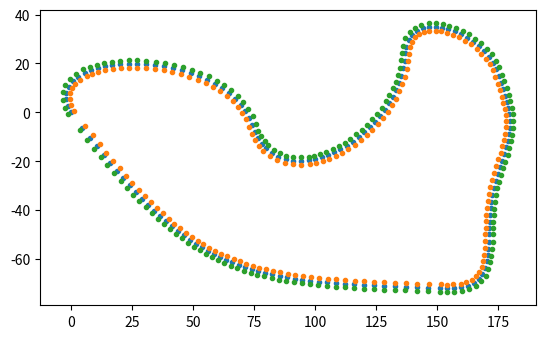

Generate this figure with matplotlib:
import numpy as np
from scipy.special import binom
import matplotlib.pyplot as plt
import math


bernstein = lambda n, k, t: binom(n,k)* t**k * (1.-t)**(n-k)

def bezier(points, num=200):
    N = len(points)
    t = np.linspace(0, 1, num=100)
    curve = np.zeros((num, 2))
    for i in range(N):
        curve += np.outer(bernstein(N - 1, i, t), points[i])
    return curve

class Segment():
    def __init__(self, p1, p2, angle1, angle2, **kw):
        self.p1 = p1; self.p2 = p2
        self.angle1 = angle1; self.angle2 = angle2
        self.numpoints = kw.get("numpoints", 100)
        r = kw.get("r", 0.3)
        d = np.sqrt(np.sum((self.p2-self.p1)**2))
        self.r = r*d
        self.p = np.zeros((4,2))
        self.p[0,:] = self.p1[:]
        self.p[3,:] = self.p2[:]
        self.calc_intermediate_points(self.r)

    def calc_intermediate_points(self,r):
        self.p[1,:] = self.p1 + np.array([self.r*np.cos(self.angle1),
                                    self.r*np.sin(self.angle1)])
        self.p[2,:] = self.p2 + np.array([self.r*np.cos(self.angle2+np.pi),
                                    self.r*np.sin(self.angle2+np.pi)])
        self.curve = bezier(self.p,self.numpoints)


def get_curve(points, **kw):
    segments = []
    for i in range(len(points)-1):
        seg = Segment(points[i,:2], points[i+1,:2], points[i,2],points[i+1,2],**kw)
        segments.append(seg)
    curve = np.concatenate([s.curve for s in segments])
    return segments, curve

def ccw_sort(p):
    d = p-np.mean(p,axis=0)
    s = np.arctan2(d[:,0], d[:,1])
    return p[np.argsort(s),:]

def get_bezier_curve(a, rad=0.2, edgy=0):
    """ given an array of points *a*, create a curve through
    those points. 
    *rad* is a number between 0 and 1 to steer the distance of
          control points.
    *edgy* is a parameter which controls how "edgy" the curve is,
           edgy=0 is smoothest."""
    p = np.arctan(edgy)/np.pi+.5
    a = ccw_sort(a)
    a = np.append(a, np.atleast_2d(a[0,:]), axis=0)
    d = np.diff(a, axis=0)
    ang = np.arctan2(d[:,1],d[:,0])
    f = lambda ang : (ang>=0)*ang + (ang<0)*(ang+2*np.pi)
    ang = f(ang)
    ang1 = ang
    ang2 = np.roll(ang,1)
    ang = p*ang1 + (1-p)*ang2 + (np.abs(ang2-ang1) > np.pi )*np.pi
    ang = np.append(ang, [ang[0]])
    a = np.append(a, np.atleast_2d(ang).T, axis=1)
    s, c = get_curve(a, r=rad, method="var")
    x,y = c.T
    return x,y, a

def get_random_points(n=5, scale=0.8, mindst=None, rec=0):
    """ create n random points in the unit square, which are *mindst*
    apart, then scale them."""
    mindst = mindst or .7/n
    a = np.random.rand(n,2)
    d = np.sqrt(np.sum(np.diff(ccw_sort(a), axis=0), axis=1)**2)
    if np.all(d >= mindst) or rec>=200:
        return a*scale
    else:
        return get_random_points(n=n, scale=scale, mindst=mindst, rec=rec+1)
        
fig, ax = plt.subplots()
ax.set_aspect("equal")

rad = 0.5
edgy = 0.999
vertices = 6

a = get_random_points(n=vertices, scale=200)
x,y, _ = get_bezier_curve(a,rad=rad, edgy=edgy)

#currently we have that small edges have the same number of points of large edges -> very dense points
#-> remove all points in a way such that we
threshold = 2.5
old = 0
tot_dist = 0
to_remove = []
to_remove = np.array(to_remove)

for i in range(1, len(x)):
  dist = np.sqrt((x[i] - x[i-1])**2 + (y[i] - y[i-1])**2)
  #print("dist between", i-1 , "and ", i, " = ", dist)
  tot_dist = tot_dist + dist
  if(tot_dist >= threshold):
    if(i - old > 1):
      rang = np.arange(start = old + 1, stop = i)
      #print("removing range ", rang)
      to_remove = np.concatenate((to_remove, rang), axis=0)
    old = i
    tot_dist = 0
    
to_remove = to_remove.astype(int)
print("to remove: ", len(to_remove), " elements")
print("original number of points: ", len(x))

################################################################################
#calculates left and right cones.
x = np.delete(x, to_remove, 0)
y = np.delete(y, to_remove, 0)

Rx = np.zeros(len(x))
Ry = np.zeros(len(x))
Lx = np.zeros(len(x))
Ly = np.zeros(len(x))

dist = 1.5

#x = [0, 0, 0, 0, 1, 2, 3]
#y = [3, 2, 1, 0, 0, 0, 0]
#x = [1, 3, 2, 1, 1]
#y = [1, 2, 3, 3, 2]
#dist = 0.1

def insidePoly(Dx, Dy, pX, pY):
  inside = False;
  
  i = 0
  j = len(Dx) - 1
  
  while (i < len(Dx)):
    if(((Dy[i] > pY) != (Dy[j] > pY)) and
        (pX < (Dx[j]-Dx[i])*(pY-Dy[i])/(Dy[j]-Dy[i]) + Dx[i])):
      inside = not inside;
    j = i
    i = i + 1
      
  return inside;

spawn_yaw = 0

for i in range(1, len(x) - 1):
  #coordinates of the points behind and ahead of x[i], translated such that x[i]
  #is at coordinates (0,0)
  A_x = x[i-1] - x[i]
  A_y = y[i-1] - y[i]
  C_x = x[i+1] - x[i]
  C_y = y[i+1] - y[i]
  
  #angle of A and C against the x axis
  alpha_a = (math.degrees(math.atan2(A_y,A_x)) + 360) % 360
  alpha_c = (math.degrees(math.atan2(C_y,C_x)) + 360) % 360
  
  #angle of bisector. if the angle is 
  angle = (alpha_a + alpha_c)/2
  
  #print("i = ", i, "; a = ", alpha_a, ", c = ", alpha_c, ", angle = ", angle)
  
  #coordinates of the bisector
  D_x = np.cos(np.deg2rad(angle))
  D_y = np.sin(np.deg2rad(angle))
  
  #print("i = ", i, "; D_x = ", D_x, ", D_y = ", D_y)
  
  if(np.abs(D_x) < .0000001):
    print("i = ", i)
    L_x = x[i]
    L_y = y[i] + dist
    
    R_x = x[i]
    R_y = y[i] - dist
  else:
    m = D_y/D_x
    #print("i = ", i, ", m = ", m)
    
    L_x = x[i] + np.sqrt((dist**2)/(1 + m**2))
    L_y = y[i] + m*np.sqrt((dist**2)/(1 + m**2)) 
    
    R_x = x[i] - np.sqrt((dist**2)/(1 + m**2))
    R_y = y[i] - m*np.sqrt((dist**2)/(1 + m**2))
    
  if(insidePoly(x, y, R_x, R_y)):
    Rx[i] = R_x
    Ry[i] = R_y
    
    Lx[i] = L_x
    Ly[i] = L_y
  else:
    Rx[i] = L_x
    Ry[i] = L_y
    
    Lx[i] = R_x
    Ly[i] = R_y

for i in range(0, len(Rx) - 1):
  if(Rx[i] == 0 and Ry[i] == 0 and Lx[i] == 0 and Ly[i] == 0):
    Rx = np.delete(Rx, [i], 0)
    Ry = np.delete(Ry, [i], 0)
    Lx = np.delete(Lx, [i], 0)
    Ly = np.delete(Ly, [i], 0)
    
    x = np.delete(x, [i], 0)
    y = np.delete(y, [i], 0)

for i in range(1, len(Rx)):
  Rx[i] = Rx[i] - x[0]
  Ry[i] = Ry[i] - y[0]
  Lx[i] = Lx[i] - x[0]
  Ly[i] = Ly[i] - y[0]
  x[i]  = x[i] - x[0]
  y[i]  = y[i] - y[0]
  
Rx[0] = Rx[0] - x[0]
Ry[0] = Ry[0] - y[0]
Lx[0] = Lx[0] - x[0]
Ly[0] = Ly[0] - y[0]
y[0] = 0
x[0] = 0

#calculates the spawn angle:
spawn_yaw = (math.degrees(math.atan2(y[1],x[1])) + 360) % 360

plt.plot(x,y, '.')
plt.plot(Rx, Ry, '.')
plt.plot(Lx, Ly, '.')
plt.show()
plt.figure
################################################################################

with open('test.yaml','w') as f:
  f.write("cones:\n") 
  
  f.write("- position:\n")
  f.write("  - " + Rx[0].astype(str) + "\n")
  f.write("  - " + Ry[0].astype(str) + "\n")
  f.write("  - 0\n")
  f.write("  type: big orange\n")
    
  f.write("- position:\n")
  f.write("  - " + Lx[0].astype(str) + "\n")
  f.write("  - " + Ly[0].astype(str) + "\n")
  f.write("  - 0\n")
  f.write("  type: big orange\n")
  
  for i in range(1, len(Rx)):
    f.write("- position:\n")
    f.write("  - " + Rx[i].astype(str) + "\n")
    f.write("  - " + Ry[i].astype(str) + "\n")
    f.write("  - 0\n")
    f.write("  type: small yellow\n")
    
    f.write("- position:\n")
    f.write("  - " + Lx[i].astype(str) + "\n")
    f.write("  - " + Ly[i].astype(str) + "\n")
    f.write("  - 0\n")
    f.write("  type: small blue \n")
  
  #f.write("description: \"" + str(x[1]) + ", " + str(y[1]) + ", 1.0, 0.0, 0.0, " + str(spawn_yaw) + "\"\n")
  f.write("description: \"0.0, 0.0, 1.0, 0.0, 0.0, " + str(spawn_yaw) + "\"\n")
  f.write("init_offset: 2\n")
  f.write("name: test")
